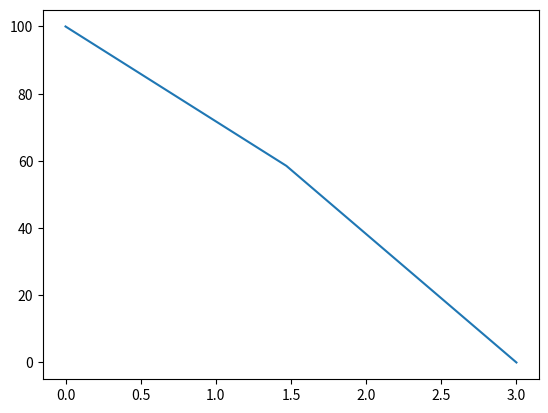

Here is the Python script that generated this plot:
import numpy as np
import matplotlib.pyplot as plt

class Bar:
    def __init__(self, k, A):
        self.nodes = None
        self.N = None
        self.elements = None

        self.k = k
        self.A = A
    
    def geometry(self, L=1, N=5, verbose=False):
        self.N = N
        self.nodes = np.linspace(0, L, N)

        self.elements = np.zeros([N-1, 2])
        for i in range(len(self.elements)):
            self.elements[i, 0] = i
            self.elements[i, 1] = i+1

        if verbose:
            print(f'Nodes at: x={self.nodes}')
            print(f'Elements with nodes: \n {self.elements}')

    def assemble_conductance(self, verbose=False):
        element_conductance = np.array([[1, -1],
                                       [-1, 1]])
        self.Conductance = np.zeros([self.N, self.N])
        for i in range(self.N-1):
            coefficient = self.k * self.A / (self.nodes[i+1] - self.nodes[i])
            self.Conductance[i, i] += element_conductance[0, 0] * coefficient
            self.Conductance[i, i+1] += element_conductance[0, 1] * coefficient
            self.Conductance[i+1, i] += element_conductance[1, 0] * coefficient
            self.Conductance[i+1, i+1] += element_conductance[1, 1] * coefficient
        
        if verbose:
            print(f'Conductivity matrix: \n {self.Conductance}')
    
    def bound(self, boundDict, verbose=False):
        if len(boundDict["nodes"]) == len(boundDict["type"]) == len(boundDict["value"]):
            # MAKE BOUNDARY INPUT SIMPLER
            self.T = np.full(shape=[self.N], fill_value=None, dtype=object)
            self.Q = np.full(shape=[self.N], fill_value=0, dtype=object)
            self.boundNodes = []
            for i in range(len(boundDict["nodes"])):
                if boundDict["type"][i] == "temp":
                    self.T[boundDict["nodes"][i]] = boundDict["value"][i]
                    self.Q[boundDict["nodes"][i]] = None
                    self.boundNodes.append(boundDict["nodes"][i])
                elif boundDict["type"][i] == "flux":
                    self.Q[boundDict["nodes"][i]] = boundDict["value"][i]
        else:
            raise ValueError("Boundary entries must have the same length")

        self.freeNodes = [int(i) for i in range(self.N) if i not in self.boundNodes]

        if verbose:
            print(f'Temperature vector: {self.T}')
            print(f'Flux vector: {self.Q}')

    def solve(self):
        solutionArray = self.Conductance
        Q = self.Q
        for i in range(len(self.boundNodes)):
            solutionArray = np.delete(solutionArray, self.boundNodes[i] - i, axis=0)
            Q = np.delete(Q, self.boundNodes[i] - i, axis=0)
            print(Q, solutionArray[:,0], self.boundNodes[i])
        
        for i in range(len(self.boundNodes)):
            Q = Q - solutionArray[:,self.boundNodes[i]] * self.T[self.boundNodes[i]]

        for i in range(len(self.boundNodes)):
            solutionArray = np.delete(solutionArray, self.boundNodes[i] - i, axis=1)

        print(solutionArray, Q)
        if len(solutionArray[0]) >= 2:
            T_unknown = np.linalg.solve(np.float64(solutionArray), np.float64(Q))
        elif len(solutionArray[0]) == 1:
            T_unknown = np.array([Q[0] / solutionArray[0,0]])

        T_sol = np.zeros([self.N])
        for i in range(len(self.freeNodes)):
            T_sol[self.freeNodes[i]] = T_unknown[i]
        for i in range(len(self.boundNodes)):
            T_sol[self.boundNodes[i]] = self.T[self.boundNodes[i]]
        
        return T_sol

if __name__ == "__main__":
    sim = Bar(k=1, A=1)
    sim.geometry(L=3, N=50, verbose=True)
    sim.assemble_conductance(verbose=True)
    boundDict = {"nodes": [0,24,49], "type": ["temp","flux","temp"], "value": [100,10,0]}
    sim.bound(boundDict, verbose=True)
    T = sim.solve()

    print(T)

    x = sim.nodes
    plt.plot(x, T)
    plt.show()

"""
TO DO:
- Fix error in solve() when more than one T input is given
    Q = Q - solutionArray[:,0] * self.T[self.boundNodes[i]]
    TypeError: unsupported operand type(s) for -: 'NoneType' and 'float'
- Make BC input easier
- Make variable names in solve() more clear
"""